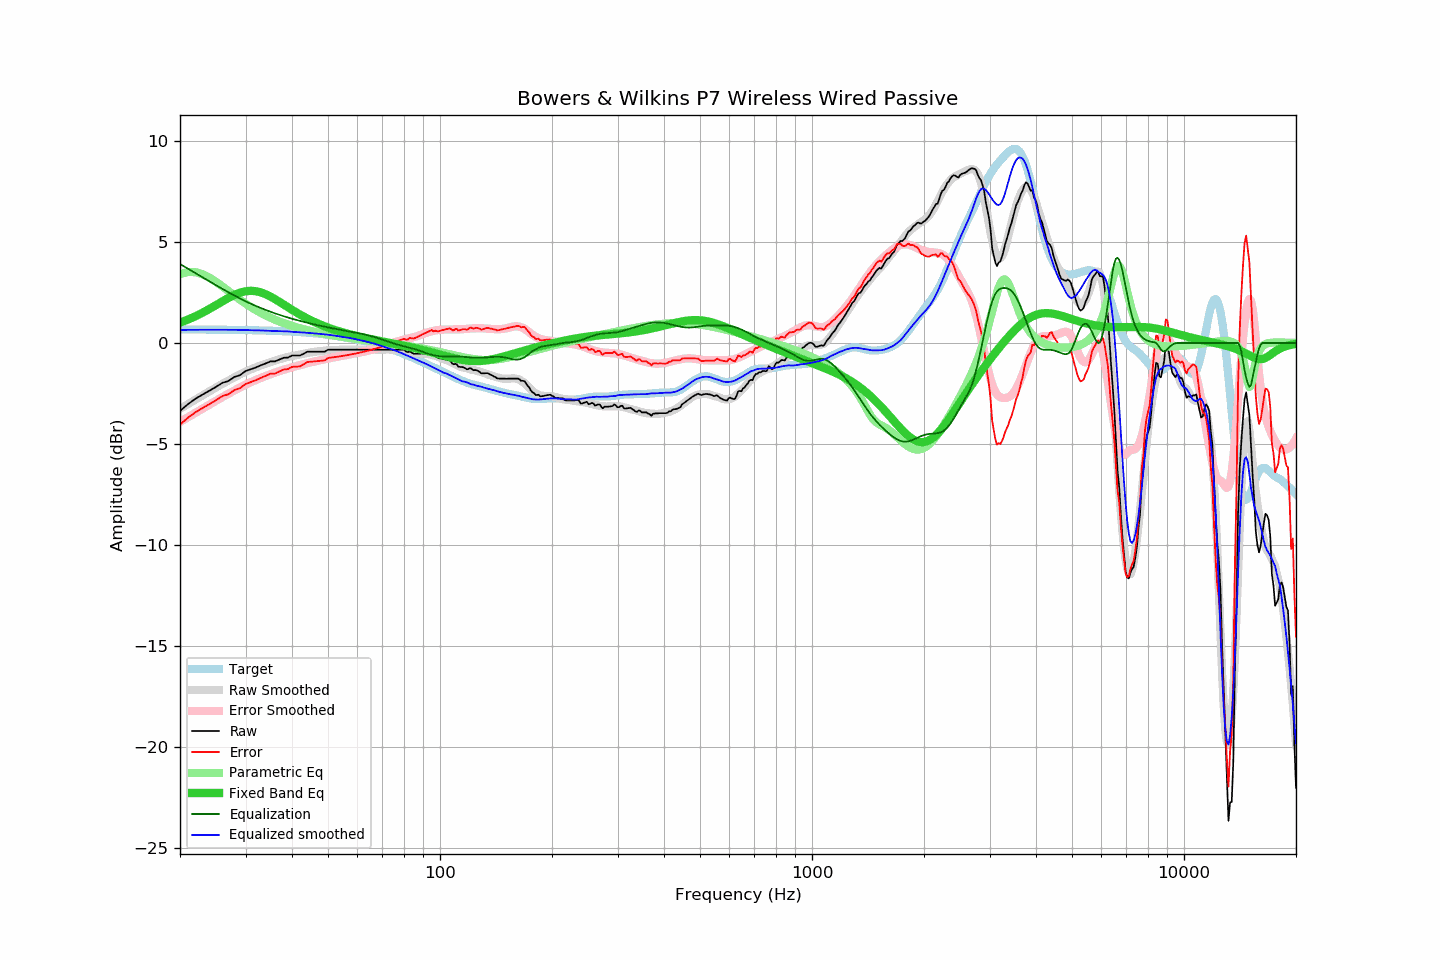

The file beside this chart, header and first rows:
frequency, raw, error, smoothed, error_smoothed, equalization, parametric_eq, equalized_raw, equalized_smoothed, target
20, -3.36, -4.03, -3.26, -3.91, 3.91, 1.01, 0.55, 0.65, 0.67
21, -3.03, -3.70, -3.03, -3.68, 3.68, 1.16, 0.65, 0.65, 0.67
22, -2.76, -3.43, -2.80, -3.46, 3.46, 1.32, 0.70, 0.65, 0.67
23, -2.55, -3.22, -2.59, -3.25, 3.25, 1.50, 0.70, 0.66, 0.67
24, -2.36, -3.02, -2.39, -3.05, 3.05, 1.69, 0.69, 0.66, 0.66
25, -2.17, -2.83, -2.20, -2.86, 2.86, 1.88, 0.69, 0.66, 0.66
26, -1.97, -2.63, -2.02, -2.68, 2.68, 2.06, 0.71, 0.66, 0.66
27, -1.88, -2.53, -1.86, -2.51, 2.51, 2.23, 0.63, 0.65, 0.65
28, -1.68, -2.33, -1.70, -2.35, 2.35, 2.38, 0.67, 0.65, 0.65
29, -1.59, -2.24, -1.55, -2.20, 2.20, 2.49, 0.61, 0.65, 0.64
30, -1.39, -2.03, -1.42, -2.06, 2.06, 2.56, 0.67, 0.64, 0.64
31, -1.30, -1.94, -1.31, -1.94, 1.94, 2.58, 0.64, 0.63, 0.63
32, -1.21, -1.84, -1.20, -1.83, 1.83, 2.56, 0.62, 0.63, 0.63
33, -1.10, -1.72, -1.11, -1.73, 1.73, 2.50, 0.63, 0.62, 0.62
34, -1.01, -1.63, -1.03, -1.63, 1.63, 2.41, 0.62, 0.61, 0.62
35, -0.91, -1.52, -0.95, -1.55, 1.55, 2.30, 0.64, 0.60, 0.61
36, -0.91, -1.51, -0.87, -1.47, 1.47, 2.17, 0.56, 0.59, 0.60
37, -0.82, -1.41, -0.80, -1.39, 1.39, 2.04, 0.57, 0.59, 0.59
38, -0.73, -1.31, -0.75, -1.32, 1.32, 1.90, 0.59, 0.58, 0.58
39, -0.72, -1.29, -0.69, -1.26, 1.26, 1.77, 0.54, 0.57, 0.57
40, -0.62, -1.18, -0.65, -1.20, 1.20, 1.64, 0.58, 0.55, 0.56
41, -0.62, -1.17, -0.60, -1.15, 1.15, 1.52, 0.53, 0.54, 0.55
42, -0.62, -1.16, -0.56, -1.10, 1.10, 1.41, 0.47, 0.53, 0.54
43, -0.53, -1.06, -0.53, -1.05, 1.05, 1.31, 0.52, 0.52, 0.52
44, -0.43, -0.94, -0.50, -1.00, 1.00, 1.21, 0.57, 0.50, 0.51
45, -0.43, -0.93, -0.47, -0.96, 0.96, 1.12, 0.52, 0.49, 0.50
46, -0.43, -0.91, -0.44, -0.91, 0.91, 1.04, 0.48, 0.48, 0.48
47, -0.43, -0.90, -0.41, -0.88, 0.88, 0.96, 0.44, 0.46, 0.46
48, -0.43, -0.88, -0.39, -0.84, 0.84, 0.89, 0.41, 0.44, 0.45
49, -0.43, -0.86, -0.38, -0.80, 0.80, 0.82, 0.37, 0.43, 0.43
50, -0.33, -0.74, -0.36, -0.77, 0.77, 0.76, 0.44, 0.41, 0.41
51, -0.33, -0.72, -0.35, -0.74, 0.74, 0.70, 0.41, 0.39, 0.39
52, -0.33, -0.70, -0.34, -0.71, 0.71, 0.65, 0.38, 0.37, 0.37
53, -0.33, -0.68, -0.34, -0.68, 0.68, 0.60, 0.35, 0.34, 0.35
54, -0.33, -0.66, -0.34, -0.65, 0.65, 0.56, 0.32, 0.32, 0.33
55, -0.33, -0.63, -0.33, -0.63, 0.63, 0.51, 0.30, 0.30, 0.30
56, -0.33, -0.61, -0.33, -0.60, 0.60, 0.47, 0.27, 0.28, 0.28
57, -0.33, -0.58, -0.32, -0.58, 0.58, 0.44, 0.24, 0.25, 0.25
58, -0.33, -0.56, -0.32, -0.55, 0.55, 0.40, 0.22, 0.23, 0.23
59, -0.33, -0.53, -0.33, -0.52, 0.52, 0.37, 0.19, 0.20, 0.20
60, -0.33, -0.50, -0.33, -0.50, 0.50, 0.33, 0.17, 0.17, 0.17
61, -0.33, -0.47, -0.33, -0.47, 0.47, 0.30, 0.14, 0.14, 0.14
62, -0.33, -0.44, -0.33, -0.44, 0.44, 0.27, 0.11, 0.11, 0.11
63, -0.33, -0.41, -0.33, -0.41, 0.41, 0.25, 0.08, 0.08, 0.08
64, -0.33, -0.38, -0.33, -0.38, 0.38, 0.22, 0.05, 0.05, 0.05
65, -0.33, -0.35, -0.33, -0.35, 0.35, 0.19, 0.02, 0.02, 0.02
66, -0.33, -0.32, -0.33, -0.32, 0.32, 0.17, -0.02, -0.02, -0.02
67, -0.33, -0.28, -0.33, -0.28, 0.28, 0.14, -0.05, -0.05, -0.05
68, -0.33, -0.25, -0.33, -0.25, 0.25, 0.12, -0.09, -0.09, -0.08
69, -0.33, -0.21, -0.33, -0.21, 0.21, 0.10, -0.12, -0.12, -0.12
70, -0.33, -0.18, -0.33, -0.17, 0.17, 0.08, -0.16, -0.16, -0.15
71, -0.33, -0.14, -0.33, -0.13, 0.13, 0.05, -0.20, -0.19, -0.19
72, -0.33, -0.10, -0.32, -0.09, 0.09, 0.03, -0.24, -0.23, -0.23
73, -0.33, -0.06, -0.32, -0.05, 0.05, 0.01, -0.28, -0.27, -0.27
74, -0.33, -0.03, -0.32, -0.02, 0.02, -0.01, -0.32, -0.31, -0.30
75, -0.33, 0.01, -0.32, 0.02, -0.02, -0.03, -0.35, -0.34, -0.34
76, -0.33, 0.05, -0.33, 0.05, -0.05, -0.05, -0.38, -0.38, -0.38
77, -0.33, 0.09, -0.34, 0.08, -0.08, -0.07, -0.42, -0.42, -0.42
78, -0.33, 0.13, -0.35, 0.11, -0.11, -0.09, -0.44, -0.46, -0.46
79, -0.33, 0.17, -0.37, 0.14, -0.14, -0.12, -0.47, -0.51, -0.50
... 553 more rows
